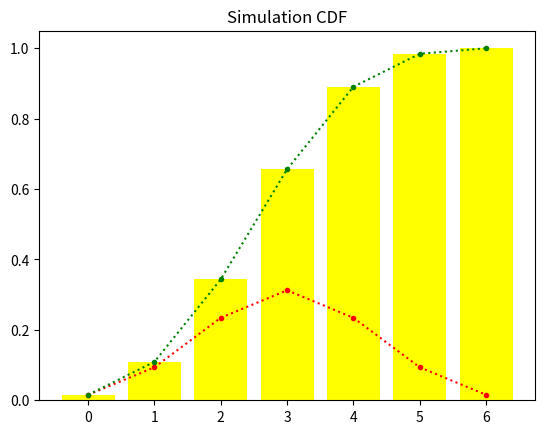

Recreate this plot in Python.
# -*- coding: utf-8 -*-
"""
Created on Wed Jan 27 12:49:44 2021

[redacted]
"""
import matplotlib.pyplot as plt
from math import factorial as f
from scipy.stats import binom

def binomial(n, p, q, x):
    return f(n) / (f(x) * f(n - x)) * (p ** x) * (q ** ( n - x))

def calc_binom():
    most_likely = -1
    P_most_likely = 0
    pmf_lst = []
    cdf_lst = []
    summ = 0
    for x in range(7):
        temp = binomial(6, 0.5, 0.5, x)
        pmf_lst.append(temp)
        summ = summ + temp
        cdf_lst.append(summ)
        if temp > P_most_likely:
            P_most_likely = temp
            most_likely = x
    theoryPlot(pmf_lst, 'red', 'PMf')
    print('\nThe most likely outcome is when X =  %d\n' %most_likely)
    print('\nThe probability of the most likely outcome  = %f\n' %P_most_likely)
    theoryPlot(cdf_lst, 'green', 'CDF')
    
    
def sim_binom():
    x_lst = [0, 1, 2, 3, 4, 5, 6]
    
    sim_pmf_dist = [binom.pmf(k, n = 6, p = 0.5) for k in x_lst]
    simPlot(x_lst, sim_pmf_dist, 'blue', 'Simulation PMf')
    print('\n\n')
    sim_cdf_dist = [binom.cdf(k, n = 6, p = 0.5) for k in x_lst]
    simPlot(x_lst, sim_cdf_dist, 'yellow','Simulation CDF')


def simPlot(x, dist, col, t):
    plt.bar(x, dist, color=col)
    plt.title(t)
    plt.show()
    
def theoryPlot(Y, col, density):
    x = [0, 1, 2, 3, 4, 5, 6]
    plt.plot(x, Y, color=col, marker='.', linestyle='dotted')
    plt.title('Theoretical ' + density +' distribution of a Binomial RV')
    plt.show()

calc_binom()
sim_binom()